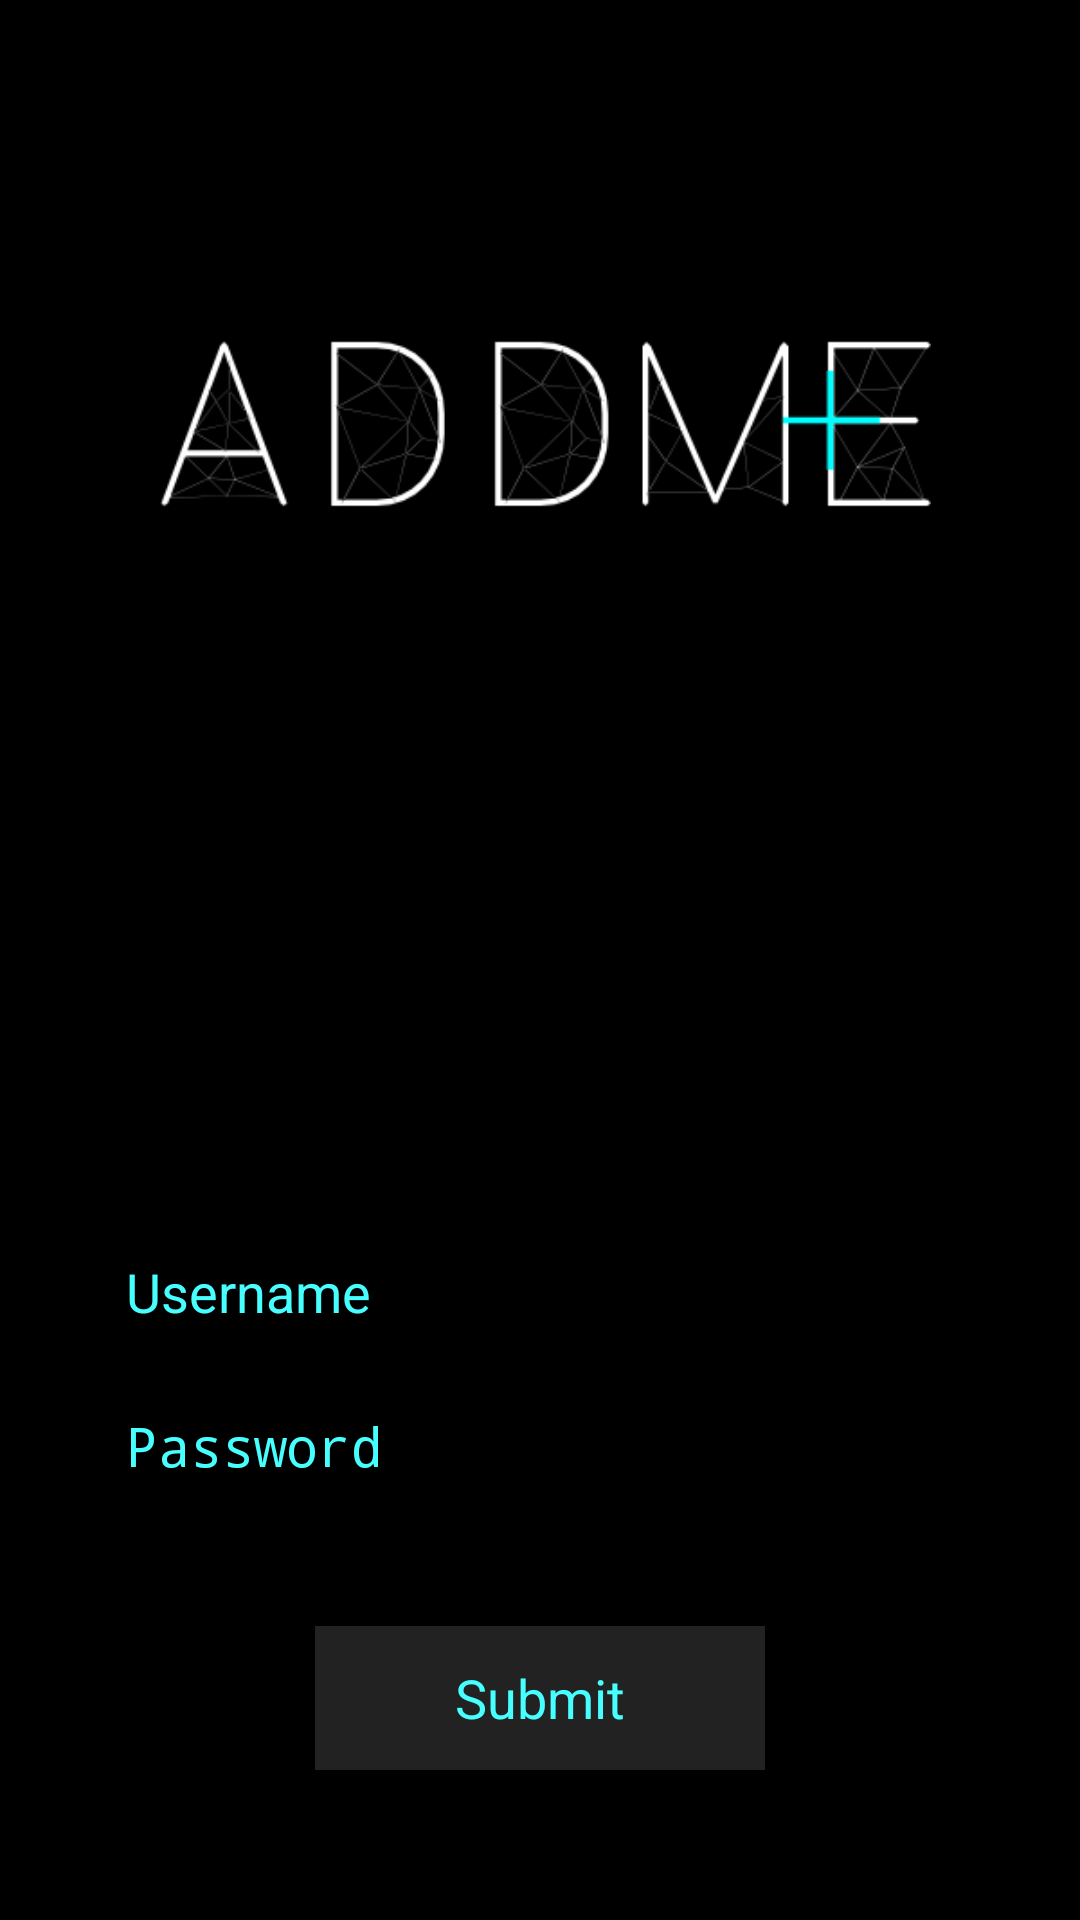

The Android layout XML behind this screen, and the referenced resources:
<!-- AndroidManifest.xml: application theme AppTheme -->
<!-- res/layout/login_activity.xml -->
<?xml version="1.0" encoding="utf-8"?>
<LinearLayout xmlns:android="http://schemas.android.com/apk/res/android"
    android:orientation="vertical" android:layout_width="match_parent"
    android:layout_height="match_parent"
    android:background="#000000">

    <RelativeLayout
        android:layout_width="match_parent"
        android:layout_height="match_parent"
        android:layout_gravity="center_horizontal">

        <Button
            android:layout_width="150dp"
            android:layout_height="wrap_content"
            android:text="Submit"
            android:id="@+id/action_button"
            android:layout_gravity="center_horizontal"
            android:background="#933b3b3b"
            android:textColor="#47ffff"
            android:layout_marginBottom="50dp"
            android:layout_alignParentBottom="true"
            android:layout_centerHorizontal="true" />

        <EditText
            android:layout_width="300dp"
            android:layout_height="wrap_content"
            android:inputType="textPassword"
            android:hint="Password"
            android:textColorHint="#47ffff"
            android:ems="10"
            android:id="@+id/password"
            android:layout_marginBottom="40dp"
            android:layout_above="@+id/action_button"
            android:layout_centerHorizontal="true"
            android:textColor="#ffffff" />

        <EditText
            android:layout_width="300dp"
            android:layout_height="wrap_content"
            android:id="@+id/username"
            android:hint="Username"
            android:textColorHint="#47ffff"
            android:layout_marginBottom="12dp"
            android:layout_above="@+id/password"
            android:layout_alignLeft="@+id/password"
            android:layout_alignStart="@+id/password"
            android:textColor="#ffffff" />
        <ImageView
            android:layout_width="300dp"
            android:layout_height="300dp"
            android:id="@+id/appLogo"
            android:src="@drawable/addmelogo"
            android:layout_alignParentRight="true"
            android:layout_alignParentEnd="true"
            android:layout_above="@+id/signup"
            android:layout_alignParentLeft="true"
            android:layout_alignParentStart="true" />
    </RelativeLayout>
</LinearLayout>
<!-- resources referenced by this layout -->
<resources>
  <!-- drawable addmelogo: png bitmap (drawable, 22531 bytes) -->
  <style name="AppTheme" parent="android:Theme.Holo.Light.DarkActionBar">
          
      </style>
</resources>
